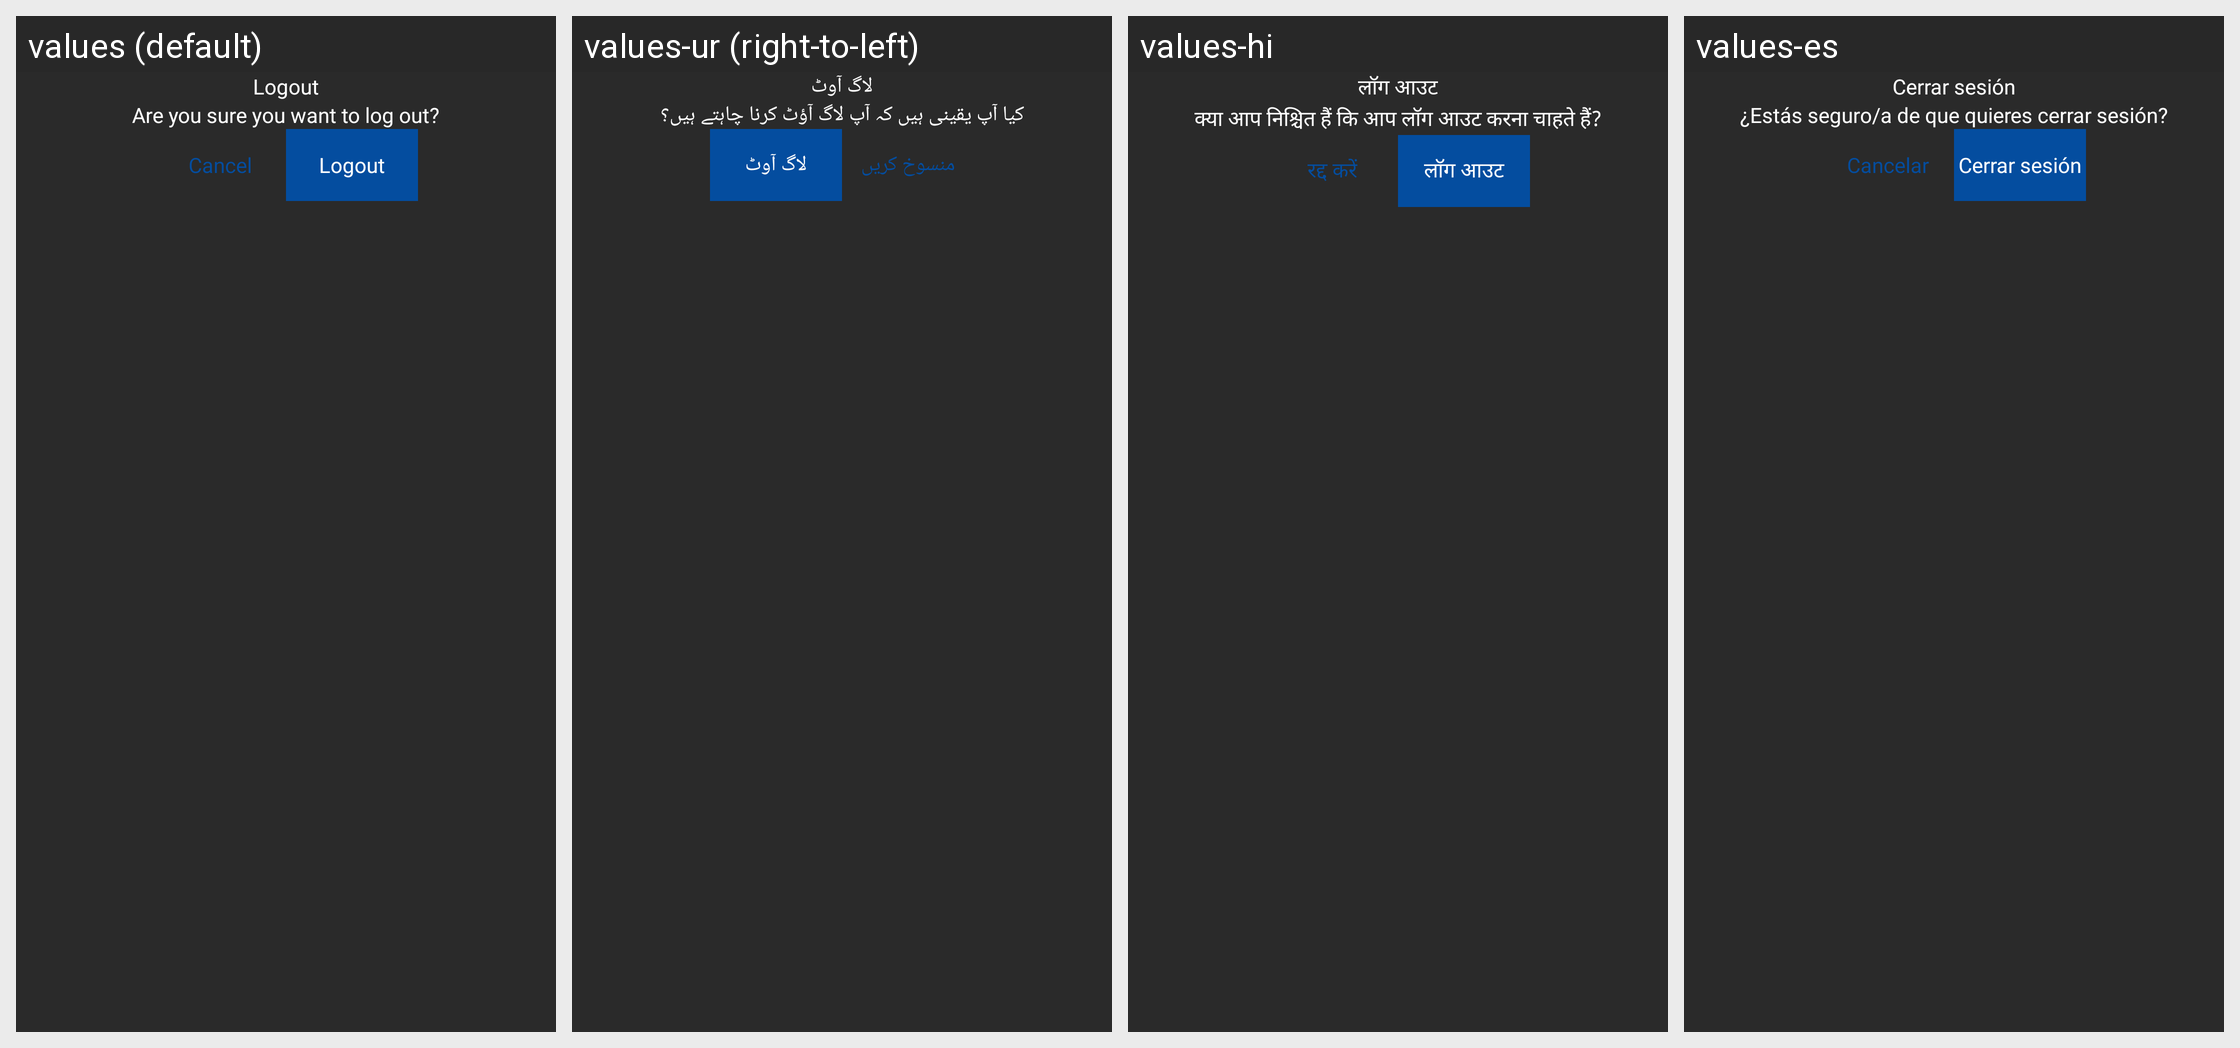

Strings drawn on this Android screen and how each of the app's shown locales translates them:
Android screen res/layout/logout_dialog.xml rendered under 4 locales, left to right: values (default), values-ur (right-to-left), values-hi, values-es. Device: Nexus 5 (rendered at 1080×1920; each locale shown at half size, 540×960, under a caption strip naming it); theme Theme.AiImageGenerator.
Other locales in the repository, not shown: values-ar, values-de, values-fr, values-in, values-ja, values-ru, values-zh.
Strings drawn on this screen, with the default value and each locale's value (text and hints the layout hard-codes, and strings that could not be matched under every locale, appear in the picture but are not listed):

logout
  values: Logout
  values-ur: لاگ آوٹ
  values-hi: लॉग आउट
  values-es: Cerrar sesión

are_you_sure_you_want_to_log_out
  values: Are you sure you want to log out?
  values-ur: کیا آپ یقینی ہیں کہ آپ لاگ آؤٹ کرنا چاہتے ہیں؟
  values-hi: क्या आप निश्चित हैं कि आप लॉग आउट करना चाहते हैं?
  values-es: ¿Estás seguro/a de que quieres cerrar sesión?

cancel
  values: Cancel
  values-ur: منسوخ کریں
  values-hi: रद्द करें
  values-es: Cancelar
